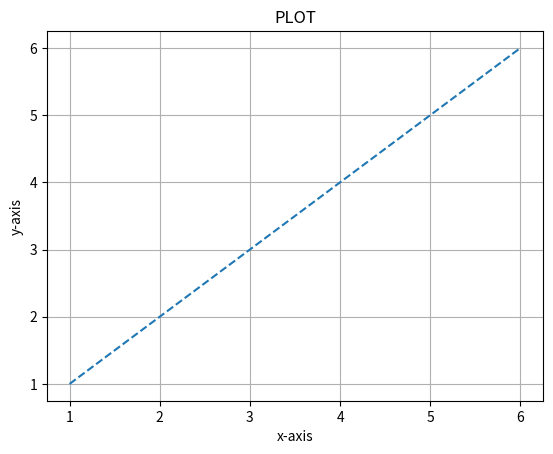

Write Python code to recreate this figure.
import matplotlib.pyplot as plt
x=[1,2,3,4,5,6]
y=[1,2,3,4,5,6]
plt.plot(x,y,'--')
plt.xlabel('x-axis')
plt.ylabel('y-axis')
plt.title('PLOT')
plt.grid()
plt.show()